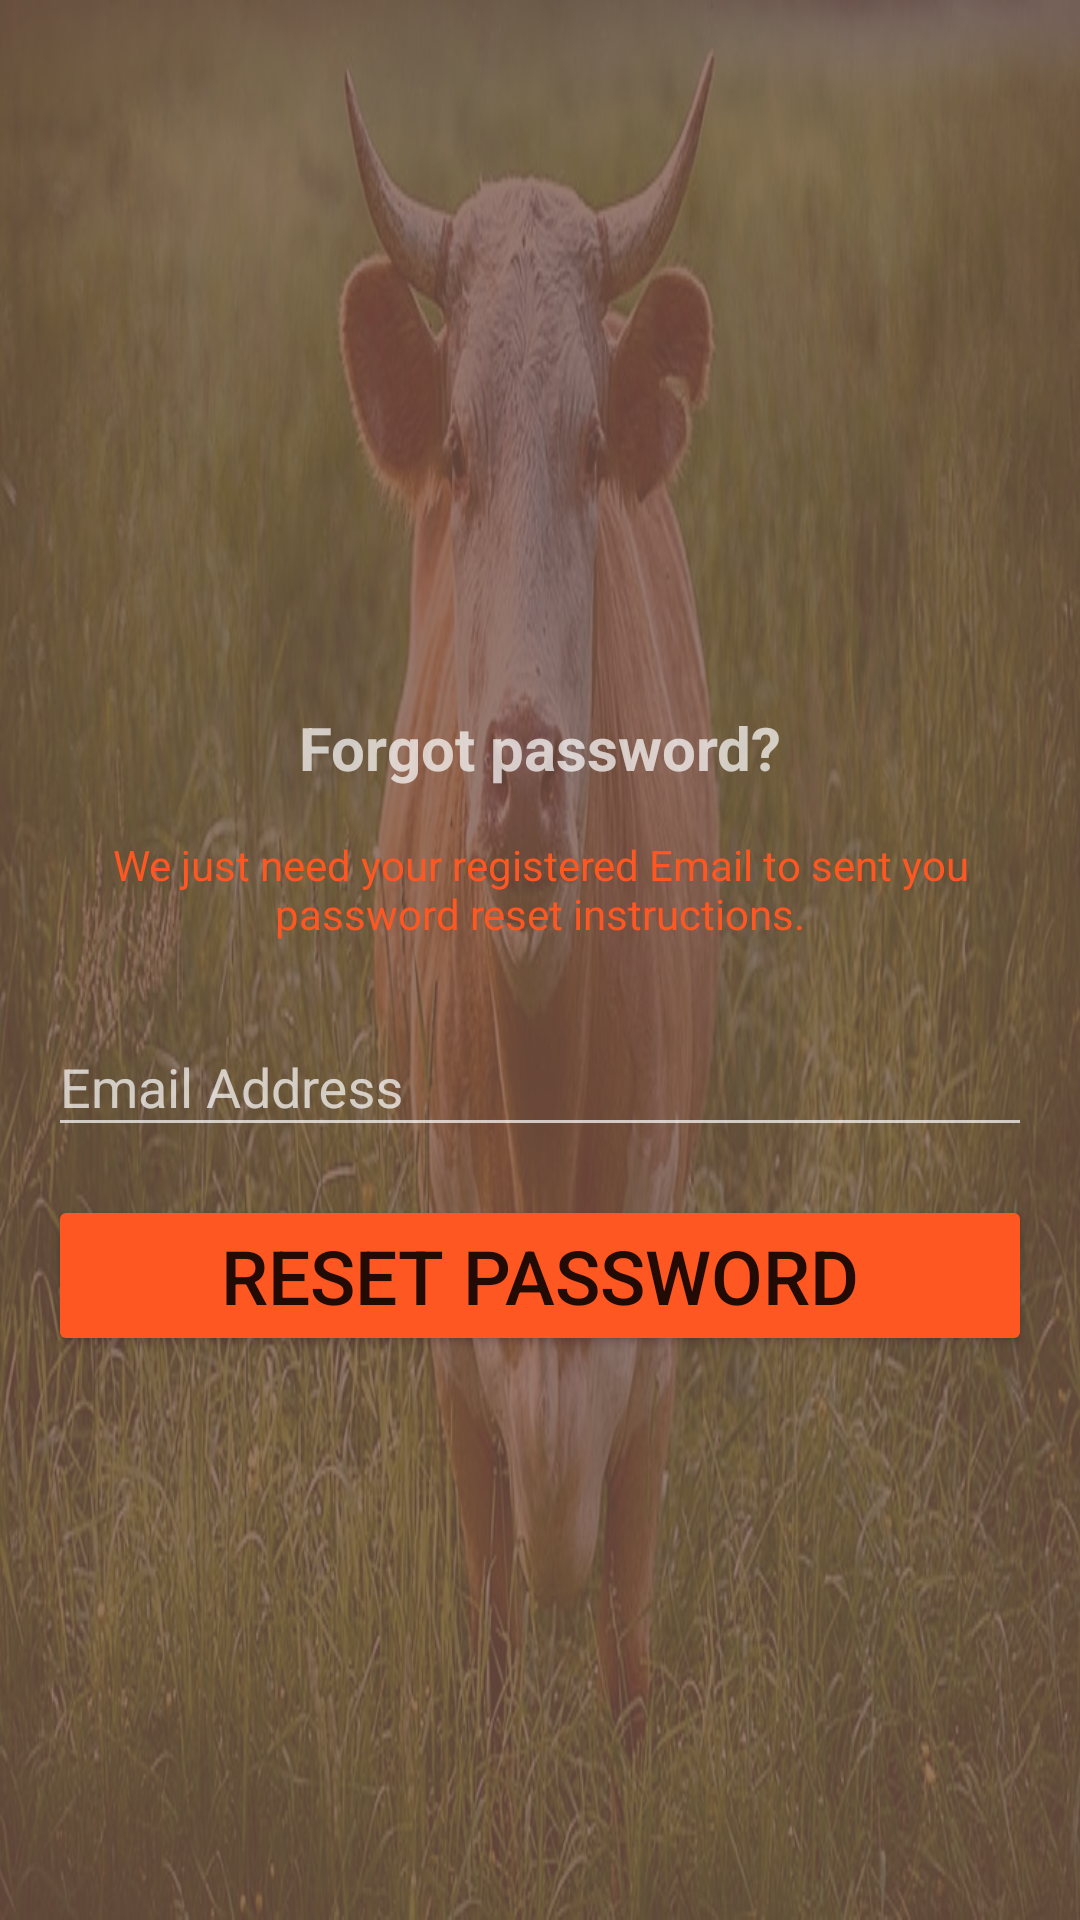

Write the Android layout XML for this screen, with the resource values it uses.
<!-- AndroidManifest.xml: application theme AppTheme -->
<!-- res/layout/activity_forgotpassword.xml -->
<?xml version="1.0" encoding="utf-8"?>
<ScrollView xmlns:android="http://schemas.android.com/apk/res/android"
    android:layout_width="match_parent"
    android:layout_height="match_parent"
    xmlns:app="http://schemas.android.com/apk/res-auto"
    xmlns:tools="http://schemas.android.com/tools"
    android:background="@drawable/layout_background"
    android:fitsSystemWindows="true"
    tools:context=".ForgotpasswordActivity">

    <LinearLayout
        android:layout_width="match_parent"
        android:layout_height="wrap_content"
        android:layout_gravity="center_vertical"
        android:layout_marginLeft="16dp"
        android:layout_marginRight="16dp"
        android:orientation="vertical">

        <ImageView
            android:id="@+id/imageView"
            android:layout_width="wrap_content"
            android:layout_height="wrap_content"
            android:layout_gravity="center_horizontal"
            android:layout_margin="16dp"
            android:src="@drawable/logo" />
        <TextView
            android:id="@+id/textViewforgot"
            android:layout_width="match_parent"
            android:layout_height="wrap_content"
            android:layout_marginTop="16dp"
            android:textStyle="bold"
            android:textSize="20sp"
            android:text="@string/lbl_forgot_password"
            android:gravity="center_horizontal" />
        <TextView
            android:id="@+id/textView2"
            android:layout_width="match_parent"
            android:layout_height="wrap_content"
            android:layout_marginTop="16dp"
            android:text="@string/forgot_password_msg"
            android:textColor="@color/colorAccent"
            android:gravity="center_horizontal" />

        <com.google.android.material.textfield.TextInputLayout
            android:layout_width="match_parent"
            android:layout_height="wrap_content"
            android:layout_marginTop="16dp">

            <com.google.android.material.textfield.TextInputEditText
                android:id="@+id/editTextEmail"
                android:inputType="textEmailAddress"
                android:layout_width="match_parent"
                android:layout_height="wrap_content"
                android:hint="@string/email" />
        </com.google.android.material.textfield.TextInputLayout>

        <Button
            android:id="@+id/btn_reset"
            style="@style/Widget.AppCompat.Button.Colored"
            android:layout_width="match_parent"
            android:layout_height="wrap_content"
            android:textSize="25sp"
            android:layout_gravity="center_horizontal"
            android:layout_marginTop="16dp"
            android:text="@string/reset" />
    </LinearLayout>
</ScrollView>
<!-- resources referenced by this layout -->
<resources>
  <color name="colorAccent">#FF5722</color>
  <!-- drawable layout_background (drawable) -->
  <?xml version="1.0" encoding="utf-8"?>
  <layer-list xmlns:android="http://schemas.android.com/apk/res/android">
      <item android:id="@+id/item_img">
          <bitmap android:src="@drawable/cows" />
      </item>
      <item android:id="@+id/background">
          <shape android:shape="rectangle">
              <solid android:color="#c8795548" />
          </shape>
      </item>
  </layer-list>
  <string name="email">Email Address</string>
  <string name="forgot_password_msg">We just need your registered Email to sent you password reset instructions.</string>
  <string name="lbl_forgot_password">Forgot password?</string>
  <string name="reset">Reset Password</string>
  <style name="AppTheme" parent="Theme.AppCompat.NoActionBar">
          
          <item name="colorPrimary">@color/colorPrimary</item>
          <item name="colorPrimaryDark">@color/colorPrimaryDark</item>
          <item name="colorAccent">@color/colorAccent</item>
      </style>
  <!-- drawable cows: jpeg bitmap (drawable-hdpi, 49386 bytes) -->
  <color name="colorPrimary">#00bcd4</color>
  <color name="colorPrimaryDark">#0097a7</color>
</resources>
